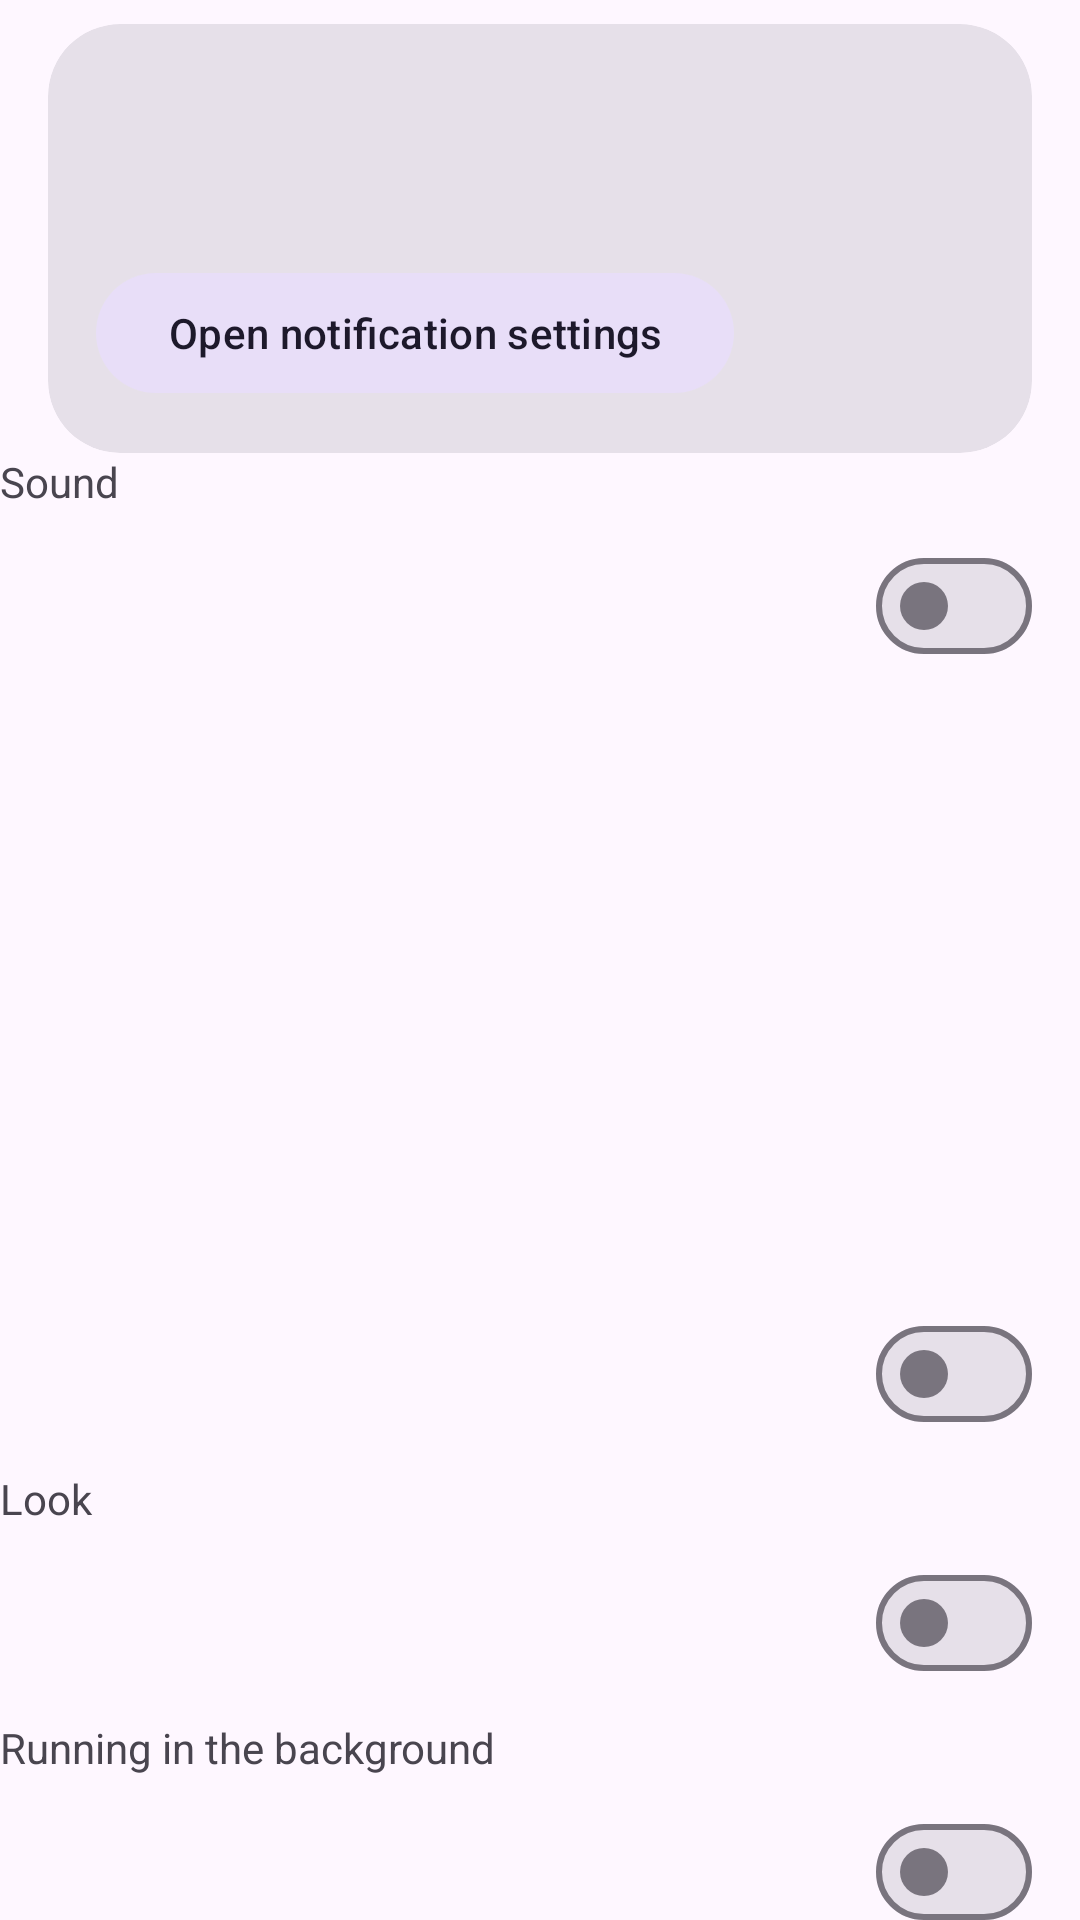

Reconstruct the res/layout file that produces this screen, plus the resources it refers to.
<!-- AndroidManifest.xml: application theme Theme.App -->
<!-- res/layout/page_alerts.xml -->
<?xml version="1.0" encoding="utf-8"?>
<androidx.core.widget.NestedScrollView xmlns:android="http://schemas.android.com/apk/res/android"
    xmlns:app="http://schemas.android.com/apk/res-auto"
    android:layout_width="match_parent"
    android:layout_height="match_parent"
    android:fillViewport="true">

    <LinearLayout
        android:layout_width="match_parent"
        android:layout_height="wrap_content"
        android:orientation="vertical"
        android:paddingBottom="24dp">

        
        <com.google.android.material.card.MaterialCardView
            style="@style/Widget.Material3.CardView.Filled"
            android:layout_width="match_parent"
            android:layout_height="wrap_content"
            android:layout_marginStart="16dp"
            android:layout_marginTop="8dp"
            android:layout_marginEnd="16dp"
            app:cardCornerRadius="24dp">

            <LinearLayout
                android:layout_width="match_parent"
                android:layout_height="wrap_content"
                android:orientation="vertical"
                android:padding="16dp">

                <LinearLayout
                    android:layout_width="match_parent"
                    android:layout_height="wrap_content"
                    android:gravity="center_vertical"
                    android:orientation="horizontal">

                    <ImageView
                        android:id="@+id/statusIcon"
                        android:layout_width="28dp"
                        android:layout_height="28dp"
                        android:importantForAccessibility="no" />

                    <TextView
                        android:id="@+id/statusTitle"
                        android:layout_width="0dp"
                        android:layout_height="wrap_content"
                        android:layout_marginStart="12dp"
                        android:layout_weight="1"
                        android:textAppearance="?attr/textAppearanceTitleMedium" />
                </LinearLayout>

                <TextView
                    android:id="@+id/statusText"
                    android:layout_width="match_parent"
                    android:layout_height="wrap_content"
                    android:layout_marginTop="8dp"
                    android:textAppearance="?attr/textAppearanceBodyMedium"
                    android:textColor="?attr/colorOnSurfaceVariant" />

                <com.google.android.material.button.MaterialButton
                    android:id="@+id/fixSettings"
                    style="@style/Widget.Material3.Button.TonalButton"
                    android:layout_width="wrap_content"
                    android:layout_height="wrap_content"
                    android:layout_marginTop="8dp"
                    android:text="Open notification settings" />
            </LinearLayout>
        </com.google.android.material.card.MaterialCardView>

        <TextView
            style="@style/SectionHeader"
            android:layout_width="match_parent"
            android:layout_height="wrap_content"
            android:text="Sound" />

        <include
            android:id="@+id/rowCustomSound"
            layout="@layout/row_switch"
            android:layout_width="match_parent"
            android:layout_height="wrap_content" />

        <include
            android:id="@+id/rowChooseSound"
            layout="@layout/row_value"
            android:layout_width="match_parent"
            android:layout_height="wrap_content" />

        <include
            android:id="@+id/rowPlaySound"
            layout="@layout/row_value"
            android:layout_width="match_parent"
            android:layout_height="wrap_content" />

        <include
            android:id="@+id/rowRemoveSound"
            layout="@layout/row_value"
            android:layout_width="match_parent"
            android:layout_height="wrap_content" />

        <include
            android:id="@+id/rowSystemSound"
            layout="@layout/row_switch"
            android:layout_width="match_parent"
            android:layout_height="wrap_content" />

        <TextView
            style="@style/SectionHeader"
            android:layout_width="match_parent"
            android:layout_height="wrap_content"
            android:text="Look" />

        <include
            android:id="@+id/rowSinglePicture"
            layout="@layout/row_switch"
            android:layout_width="match_parent"
            android:layout_height="wrap_content" />

        <TextView
            style="@style/SectionHeader"
            android:layout_width="match_parent"
            android:layout_height="wrap_content"
            android:text="Running in the background" />

        <include
            android:id="@+id/rowKeepAwake"
            layout="@layout/row_switch"
            android:layout_width="match_parent"
            android:layout_height="wrap_content" />

        <TextView
            style="@style/Hint"
            android:layout_width="match_parent"
            android:layout_height="wrap_content"
            android:layout_marginTop="24dp"
            android:gravity="center"
            android:paddingStart="32dp"
            android:paddingEnd="32dp"
            android:text="Do Not Disturb hides banners and silences your custom sound. On Android 15 and newer, if banners or sounds fade during quick bursts, turn off Settings › Notifications › Notification cooldown. Everything stays on this phone." />
    </LinearLayout>
</androidx.core.widget.NestedScrollView>
<!-- res/layout/row_switch.xml (included above) -->
<?xml version="1.0" encoding="utf-8"?>
<LinearLayout xmlns:android="http://schemas.android.com/apk/res/android"
    xmlns:app="http://schemas.android.com/apk/res-auto"
    android:layout_width="match_parent"
    android:layout_height="wrap_content"
    android:background="?attr/selectableItemBackground"
    android:clickable="true"
    android:focusable="true"
    android:gravity="center_vertical"
    android:minHeight="64dp"
    android:orientation="horizontal"
    android:paddingStart="20dp"
    android:paddingTop="8dp"
    android:paddingEnd="16dp"
    android:paddingBottom="8dp">

    <ImageView
        android:id="@+id/rowIcon"
        android:layout_width="24dp"
        android:layout_height="24dp"
        android:importantForAccessibility="no"
        app:tint="?attr/colorOnSurfaceVariant" />

    <LinearLayout
        android:layout_width="0dp"
        android:layout_height="wrap_content"
        android:layout_marginStart="20dp"
        android:layout_weight="1"
        android:orientation="vertical">

        <TextView
            android:id="@+id/rowTitle"
            android:layout_width="match_parent"
            android:layout_height="wrap_content"
            android:textAppearance="?attr/textAppearanceBodyLarge"
            android:textColor="?attr/colorOnSurface" />

        <TextView
            android:id="@+id/rowValue"
            android:layout_width="match_parent"
            android:layout_height="wrap_content"
            android:ellipsize="end"
            android:maxLines="2"
            android:textAppearance="?attr/textAppearanceBodyMedium"
            android:textColor="?attr/colorOnSurfaceVariant" />
    </LinearLayout>

    <com.google.android.material.materialswitch.MaterialSwitch
        android:id="@+id/rowSwitch"
        android:layout_width="wrap_content"
        android:layout_height="wrap_content"
        android:layout_marginStart="8dp"
        android:clickable="false"
        android:focusable="false" />
</LinearLayout>
<!-- res/layout/row_value.xml (included above) -->
<?xml version="1.0" encoding="utf-8"?>
<LinearLayout xmlns:android="http://schemas.android.com/apk/res/android"
    xmlns:app="http://schemas.android.com/apk/res-auto"
    android:layout_width="match_parent"
    android:layout_height="wrap_content"
    android:background="?attr/selectableItemBackground"
    android:clickable="true"
    android:focusable="true"
    android:gravity="center_vertical"
    android:minHeight="64dp"
    android:orientation="horizontal"
    android:paddingStart="20dp"
    android:paddingTop="8dp"
    android:paddingEnd="16dp"
    android:paddingBottom="8dp">

    <ImageView
        android:id="@+id/rowIcon"
        android:layout_width="24dp"
        android:layout_height="24dp"
        android:importantForAccessibility="no"
        app:tint="?attr/colorOnSurfaceVariant" />

    <LinearLayout
        android:layout_width="0dp"
        android:layout_height="wrap_content"
        android:layout_marginStart="20dp"
        android:layout_weight="1"
        android:orientation="vertical">

        <TextView
            android:id="@+id/rowTitle"
            android:layout_width="match_parent"
            android:layout_height="wrap_content"
            android:textAppearance="?attr/textAppearanceBodyLarge"
            android:textColor="?attr/colorOnSurface" />

        <TextView
            android:id="@+id/rowValue"
            android:layout_width="match_parent"
            android:layout_height="wrap_content"
            android:ellipsize="end"
            android:maxLines="2"
            android:textAppearance="?attr/textAppearanceBodyMedium"
            android:textColor="?attr/colorOnSurfaceVariant" />
    </LinearLayout>

    <ImageView
        android:id="@+id/rowChevron"
        android:layout_width="24dp"
        android:layout_height="24dp"
        android:layout_marginStart="8dp"
        android:importantForAccessibility="no"
        android:src="@drawable/ic_chevron_right"
        app:tint="?attr/colorOnSurfaceVariant" />
</LinearLayout>
<!-- resources referenced by this layout -->
<resources>
  <style name="Hint">
          <item name="android:textAppearance">?attr/textAppearanceBodySmall</item>
          <item name="android:textColor">?attr/colorOnSurfaceVariant</item>
      </style>
  <style name="Theme.App" parent="Theme.Material3.DayNight.NoActionBar" />
</resources>
